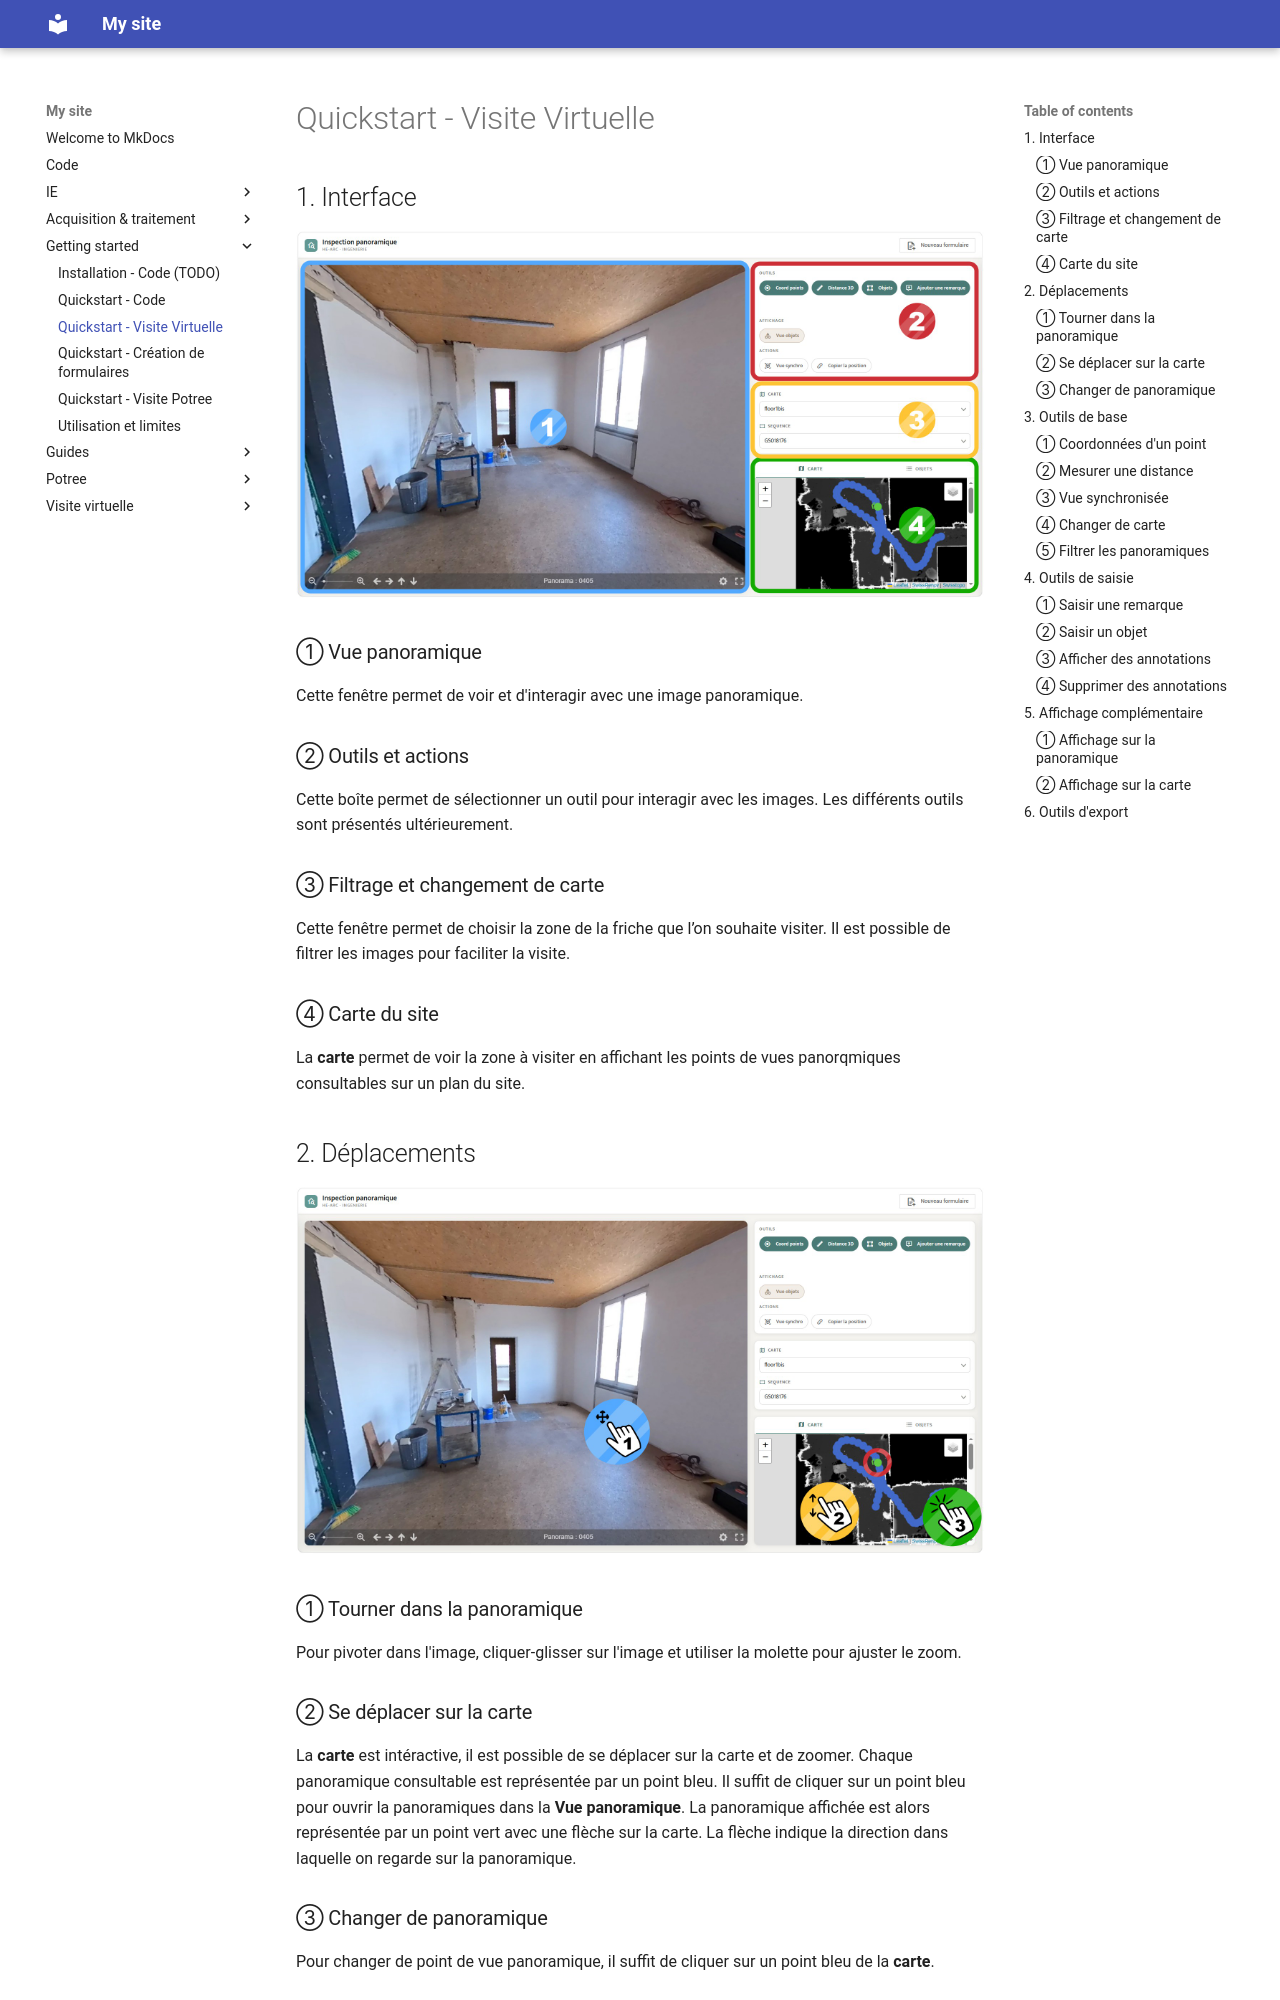

repository: MaloENSG/swissrenov3 · page: getting-started/quickstart_user/index.html · generator: mkdocs

# Quickstart - Visite Virtuelle

## 1. Interface

![Vue principale : interface](../img/interface.jpg)

### ① Vue panoramique

Cette fenêtre permet de voir et d'interagir avec une image panoramique.

### ② Outils et actions

Cette boîte permet de sélectionner un outil pour interagir avec les images. Les différents outils sont présentés ultérieurement.

### ③ Filtrage et changement de carte 

Cette fenêtre permet de choisir la zone de la friche que l’on souhaite visiter. Il est possible de filtrer les images pour faciliter la visite.

### ④ Carte du site

La **carte** permet de voir la zone à visiter en affichant les points de vues panorqmiques consultables sur un plan du site.

## 2. Déplacements

![Vue principale : deplacement](../img/deplacement.jpg)

### ① Tourner dans la panoramique

Pour pivoter dans l'image, cliquer-glisser sur l'image et utiliser la molette pour ajuster le zoom.

### ② Se déplacer sur la carte

La **carte** est intéractive, il est possible de se déplacer sur la carte et de zoomer. Chaque panoramique consultable est représentée par un point bleu. Il suffit de cliquer sur un point bleu pour ouvrir la panoramiques dans la **Vue panoramique**. La panoramique affichée est alors représentée par un point vert avec une flèche sur la carte. La flèche indique la direction dans laquelle
on regarde sur la panoramique.
